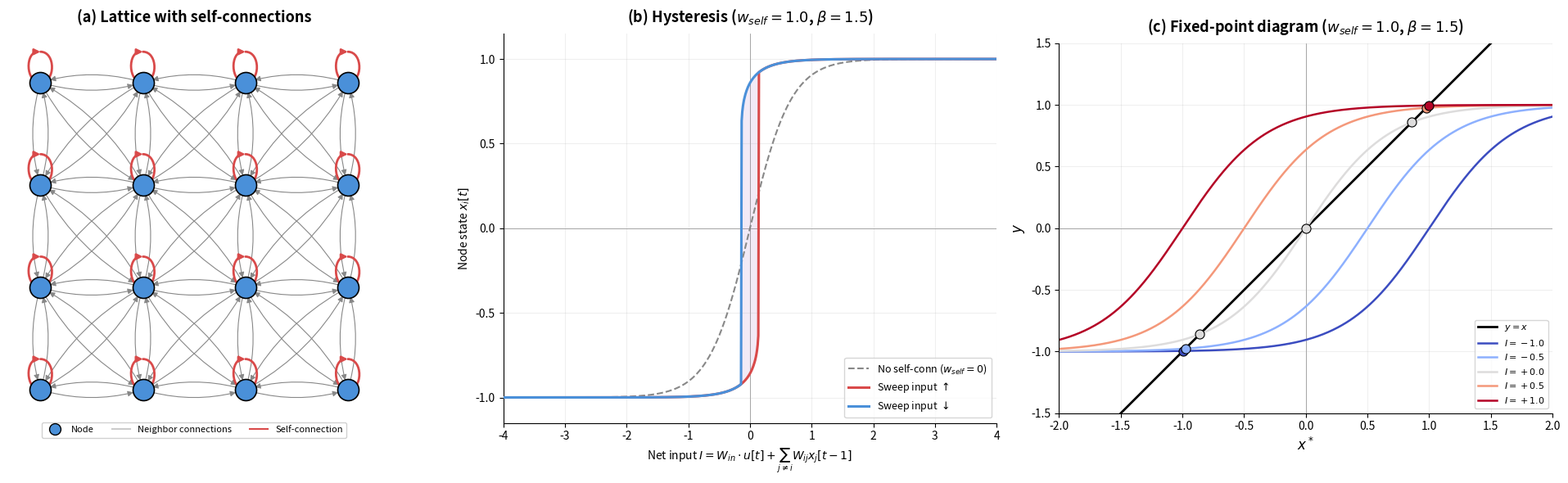

Write Python code to recreate this figure. (Note: this script raises an exception after producing the figure.)
"""
Thesis-quality 2-panel figure illustrating a lattice reservoir with self-connections
and the resulting hysteresis in the activation function.

(a) 6×6 Moore-neighborhood lattice with self-loops highlighted
(b) Activation function with hysteresis loop from self-connection feedback

The ESN state update: x[t] = tanh(β * (W_in * u[t] + W_res @ x[t-1]) - shift)
Self-connections (diagonal of W_res) feed x[t-1] back, creating hysteresis.

Usage:
    python -m utils.plot_lattice_hysteresis
"""

import numpy as np
import matplotlib.pyplot as plt
import matplotlib.patches as mpatches
import networkx as nx

OUTPUT_PATH = "experiments/conference/methods/lattice_hysteresis_illustration.png"
LATTICE_DIM = 4


def _grid_pos(node):
    return (node[1], -node[0])


def panel_a_lattice(ax):
    """Panel (a): 4×4 Moore lattice with self-loops visualized."""
    m = LATTICE_DIM

    # Build Moore-neighborhood graph (8-connectivity)
    G = nx.grid_graph([m, m])
    for i in range(m):
        for j in range(m):
            for di, dj in [(-1, -1), (-1, 1), (1, -1), (1, 1)]:
                ni, nj = i + di, j + dj
                if 0 <= ni < m and 0 <= nj < m:
                    G.add_edge((i, j), (ni, nj))
    G = G.to_directed()

    # Add self-connections with a distinct weight
    for node in list(G.nodes()):
        G.add_edge(node, node, weight=1.0)
    # Set neighbor weights
    for u, v, d in G.edges(data=True):
        if u != v:
            d["weight"] = 0.5

    pos = {nd: (nd[1], -nd[0]) for nd in G.nodes()}

    # Use the same rendering approach as plot_lattice in matrix.py
    # Color edges by weight — self-loops (1.0) vs neighbors (0.5)
    edge_colors = ["#d94a4a" if u == v else "#888888" for u, v in G.edges()]
    edge_widths = [2.0 if u == v else 0.8 for u, v in G.edges()]

    nx.draw_networkx_nodes(G, pos=pos, ax=ax, node_size=350,
                           node_color="#4a90d9", edgecolors="black", linewidths=1.2)
    nx.draw_networkx_edges(
        G, pos=pos, ax=ax, edge_color=edge_colors, width=edge_widths,
        connectionstyle="arc3,rad=0.15", arrows=True, arrowsize=10,
    )

    ax.set_title("(a) Lattice with self-connections", fontsize=13, fontweight="bold", pad=10)
    ax.set_aspect("equal", adjustable="box")
    ax.axis("off")

    # Add legend
    from matplotlib.lines import Line2D
    legend_elements = [
        Line2D([0], [0], marker='o', color='w', markerfacecolor='#4a90d9',
               markeredgecolor='black', markersize=10, label='Node'),
        Line2D([0], [0], color='#cccccc', lw=1.5, label='Neighbor connections'),
        Line2D([0], [0], color='#d94a4a', lw=1.5, label='Self-connection'),
    ]
    ax.legend(handles=legend_elements, loc='lower center', fontsize=8,
              framealpha=0.9, ncol=3, bbox_to_anchor=(0.5, -0.05))


def panel_b_hysteresis(ax):
    """Panel (b): Hysteresis loop from self-connection in tanh activation.

    Steady state: x* = tanh(β * (I + w_self * x*) - shift)
    Sweeping input I up then down traces different paths when w_self is large.
    """
    beta = 1.5
    shift = 0.0
    w_self = 1.0

    I_range = np.linspace(-4, 4, 800)

    def find_steady_state(I_val, x_init, n_iter=200):
        x = x_init
        for _ in range(n_iter):
            x = np.tanh(beta * (I_val + w_self * x) - shift)
        return x

    # Sweep input up (starting from low state)
    x_up = np.zeros_like(I_range)
    x_prev = -1.0
    for i, I_val in enumerate(I_range):
        x_prev = find_steady_state(I_val, x_prev)
        x_up[i] = x_prev

    # Sweep input down (starting from high state)
    x_down = np.zeros_like(I_range)
    x_prev = 1.0
    for i, I_val in enumerate(I_range[::-1]):
        x_prev = find_steady_state(I_val, x_prev)
        x_down[len(I_range) - 1 - i] = x_prev

    # Also show no self-connection for comparison
    x_no_self = np.tanh(beta * I_range - shift)

    ax.plot(I_range, x_no_self, '--', color='#888888', linewidth=1.5,
            label=r'No self-conn ($w_{self}=0$)', zorder=2)
    ax.plot(I_range, x_up, '-', color='#d94a4a', linewidth=2.2,
            label=r'Sweep input $\uparrow$', zorder=3)
    ax.plot(I_range, x_down, '-', color='#4a90d9', linewidth=2.2,
            label=r'Sweep input $\downarrow$', zorder=3)

    # Shade the hysteresis region
    # Find where the curves diverge
    diff = np.abs(x_up - x_down)
    hysteresis_mask = diff > 0.05
    if np.any(hysteresis_mask):
        ax.fill_between(I_range, x_up, x_down, where=hysteresis_mask,
                         alpha=0.12, color='#9b59b6', zorder=1)

    ax.set_xlabel(r'Net input $I = W_{in} \cdot u[t] + \sum_{j \neq i} W_{ij} x_j[t-1]$', fontsize=10)
    ax.set_ylabel(r'Node state $x_i[t]$', fontsize=10)
    ax.set_title(rf'(b) Hysteresis ($w_{{self}}={w_self}$, $\beta={beta}$)',
                 fontsize=13, fontweight="bold", pad=10)
    ax.legend(fontsize=9, loc='lower right')
    ax.axhline(0, color='gray', linewidth=0.5, zorder=0)
    ax.axvline(0, color='gray', linewidth=0.5, zorder=0)
    ax.set_xlim(-4, 4)
    ax.set_ylim(-1.15, 1.15)
    ax.spines['top'].set_visible(False)
    ax.spines['right'].set_visible(False)
    ax.grid(True, alpha=0.2)


def panel_c_fixed_point(ax):
    """Panel (c): Fixed-point diagram showing y=x vs y=tanh(β(I + w_self·x)) intersections."""
    beta = 1.5
    shift = 0.0
    w_self = 1.0

    x_range = np.linspace(-2, 2, 500)

    # y = x line
    ax.plot(x_range, x_range, 'k-', linewidth=2, label=r'$y = x$')

    # tanh curves for several I values
    I_values = [-1.0, -0.5, 0.0, 0.5, 1.0]
    colors = plt.cm.coolwarm(np.linspace(0, 1, len(I_values)))
    for I_val, color in zip(I_values, colors):
        y = np.tanh(beta * (I_val + w_self * x_range) - shift)
        ax.plot(x_range, y, '-', color=color, linewidth=1.8,
                label=rf'$I = {I_val:+.1f}$')

        # Mark intersection(s): where y = x meets y = tanh(...)
        diff = x_range - np.tanh(beta * (I_val + w_self * x_range) - shift)
        sign_changes = np.where(np.diff(np.sign(diff)))[0]
        for idx in sign_changes:
            # Linear interpolation for intersection x
            x_int = x_range[idx] - diff[idx] * (x_range[idx+1] - x_range[idx]) / (diff[idx+1] - diff[idx])
            ax.plot(x_int, x_int, 'o', color=color, markersize=8, markeredgecolor='black',
                    markeredgewidth=0.8, zorder=5)

    ax.set_xlabel(r'$x^*$', fontsize=12)
    ax.set_ylabel(r'$y$', fontsize=12)
    ax.set_title(rf'(c) Fixed-point diagram ($w_{{self}}={w_self}$, $\beta={beta}$)',
                 fontsize=13, fontweight="bold", pad=10)
    ax.legend(fontsize=8, loc='lower right')
    ax.axhline(0, color='gray', linewidth=0.5, zorder=0)
    ax.axvline(0, color='gray', linewidth=0.5, zorder=0)
    ax.set_xlim(-2, 2)
    ax.set_ylim(-1.5, 1.5)
    ax.set_aspect("equal", adjustable="box")
    ax.spines['top'].set_visible(False)
    ax.spines['right'].set_visible(False)
    ax.grid(True, alpha=0.2)


def main():
    global n
    n = LATTICE_DIM

    fig, axes = plt.subplots(1, 3, figsize=(20, 6))

    panel_a_lattice(axes[0])
    panel_b_hysteresis(axes[1])
    panel_c_fixed_point(axes[2])

    plt.tight_layout()
    plt.savefig(OUTPUT_PATH, dpi=300, bbox_inches="tight", facecolor="white")
    print(f"Saved to {OUTPUT_PATH}")
    plt.close()


if __name__ == "__main__":
    main()
